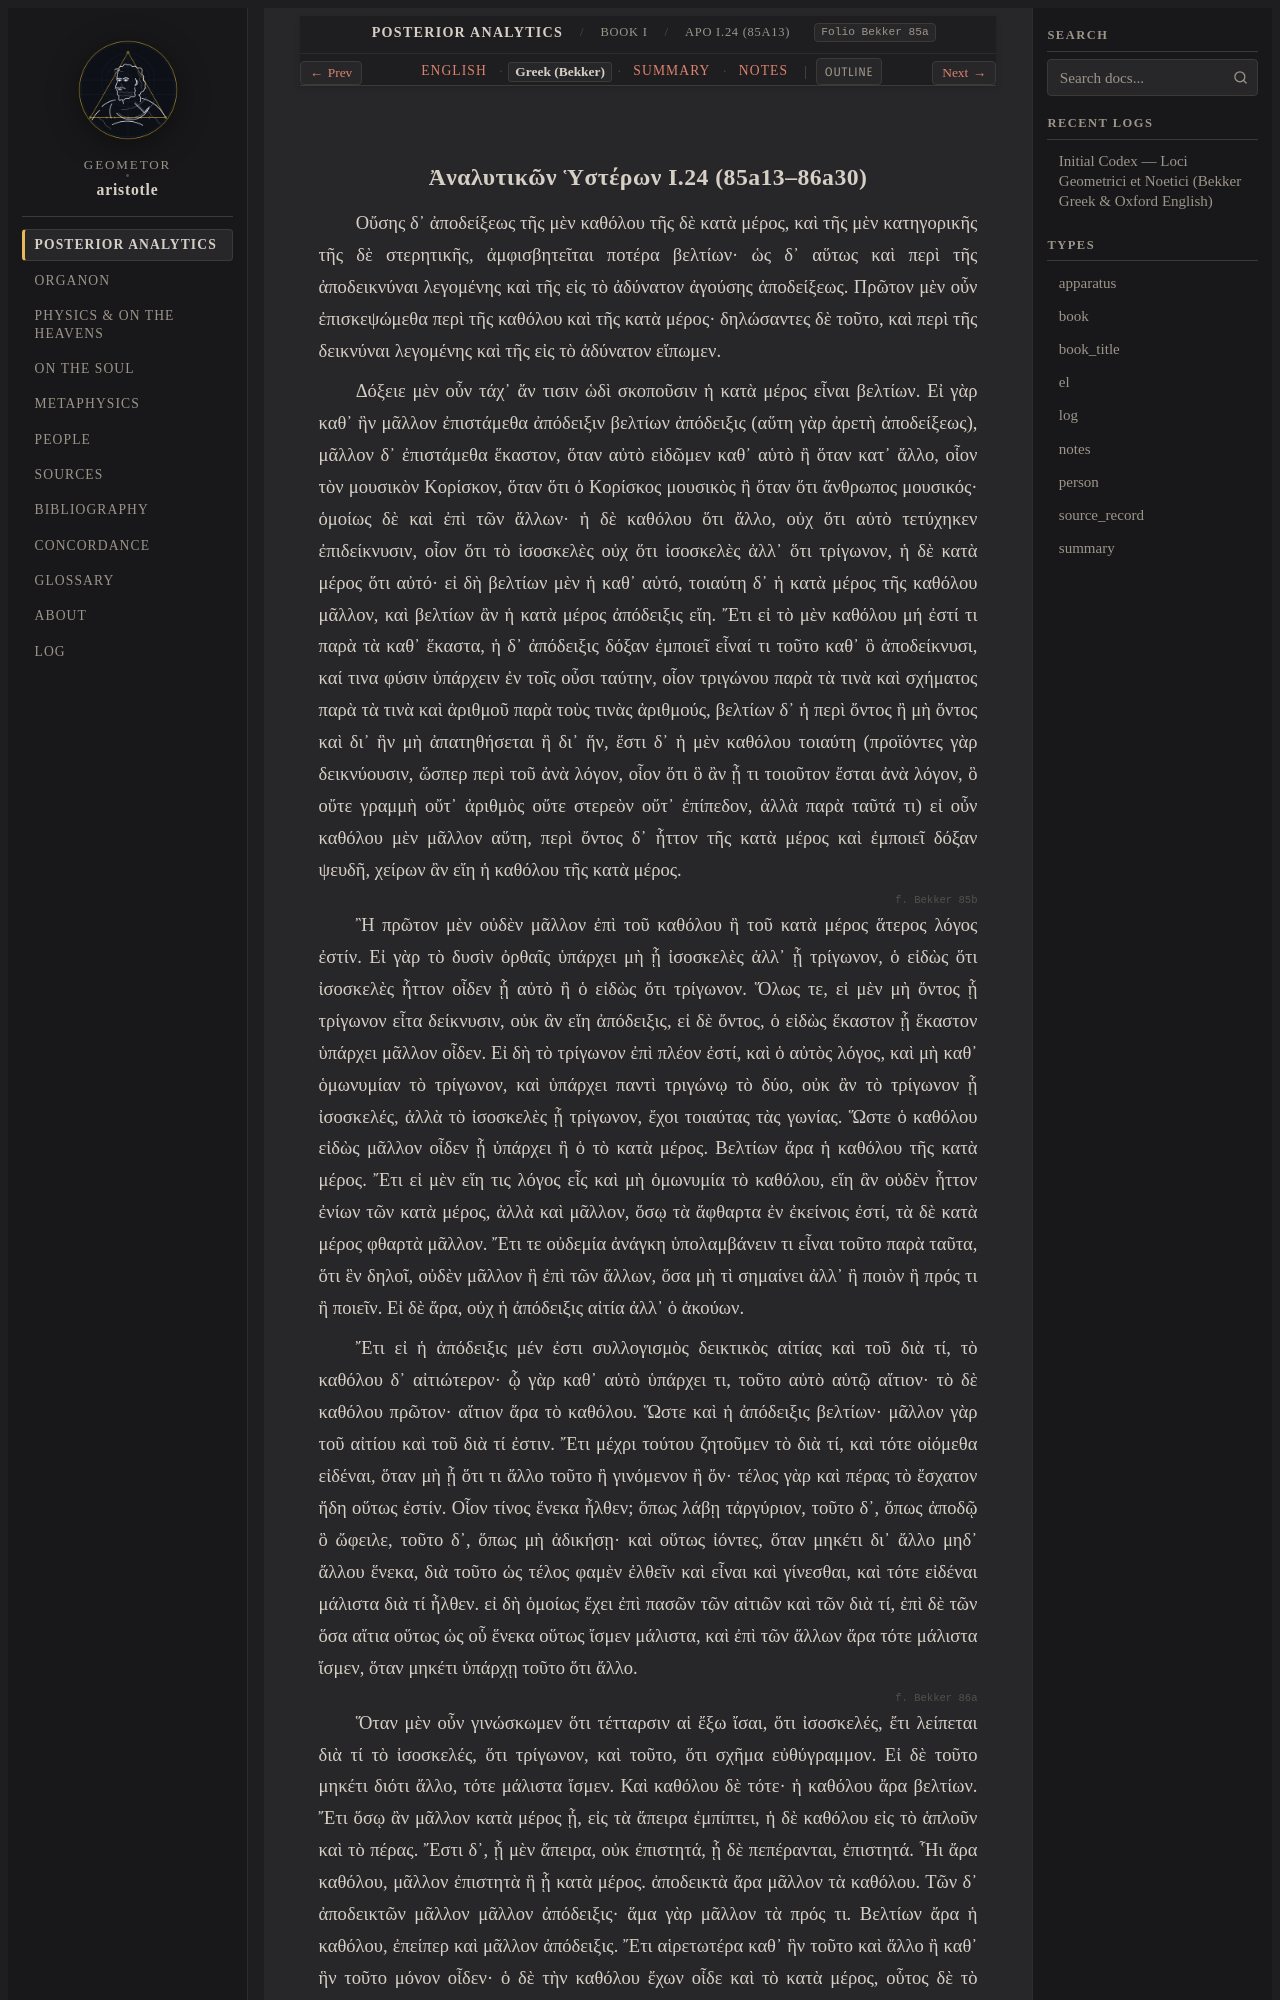

repository: geometor/aristotle · page: analytica_posteriora/book_1/ch_24/greek.html · generator: sphinx

:layout: book
:type: el
:title: Ἀναλυτικῶν Ὑστέρων I.24 (85a13–86a30) — Greek (Bekker)
:canonical_id: APo I.24 (85a13)
:folio: Bekker 85a
:tracks: English: index | Greek: greek | Summary: summary | Notes: notes

.. _liber-1b-universale-et-nous-el:
.. _liber-1b-universale-et-nous-el-c1:
